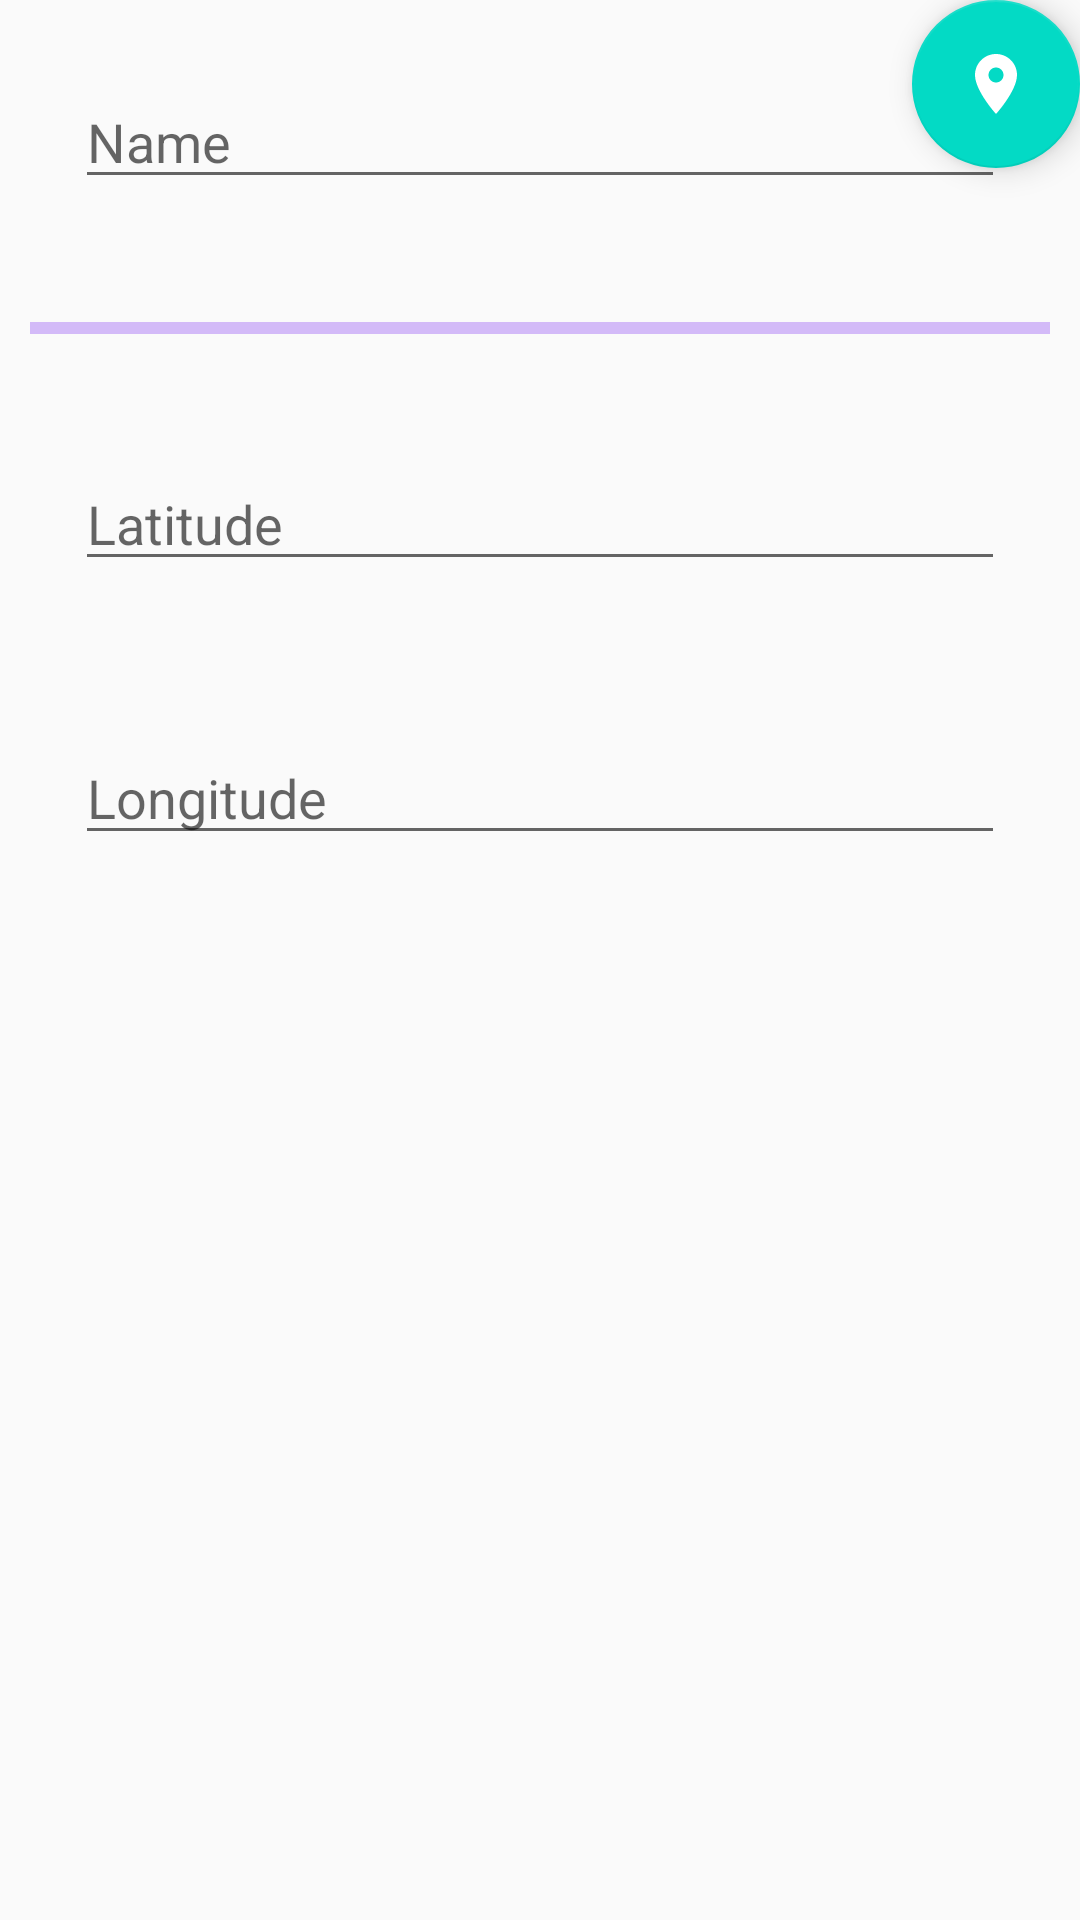

Reconstruct the res/layout file that produces this screen, plus the resources it refers to.
<!-- AndroidManifest.xml: application theme AppTheme -->
<!-- res/layout/activity_add_stone.xml -->
<android.support.design.widget.CoordinatorLayout xmlns:android="http://schemas.android.com/apk/res/android"
    xmlns:app="http://schemas.android.com/apk/res-auto"
    xmlns:tools="http://schemas.android.com/tools"
    android:layout_width="match_parent"
    android:layout_height="match_parent"
    android:fitsSystemWindows="true"
    tools:context="info.anth.locationfinder.AddStone"
    tools:ignore="MergeRootFrame">

    <android.support.design.widget.AppBarLayout
        android:id="@+id/app_bar"
        android:layout_width="match_parent"
        android:layout_height="@dimen/app_bar_height"
        android:fitsSystemWindows="true"
        android:theme="@style/ThemeOverlay.AppCompat.Dark.ActionBar">

        <android.support.design.widget.CollapsingToolbarLayout
            android:id="@+id/toolbar_layout"
            android:layout_width="match_parent"
            android:layout_height="match_parent"
            android:fitsSystemWindows="true"
            app:contentScrim="?attr/colorPrimary"
            app:layout_scrollFlags="scroll|exitUntilCollapsed"
            app:toolbarId="@+id/toolbar"
            >

            <android.support.v7.widget.Toolbar
                android:id="@+id/detail_toolbar"
                android:layout_width="match_parent"
                android:layout_height="?attr/actionBarSize"
                app:layout_collapseMode="pin"
                app:popupTheme="@style/ThemeOverlay.AppCompat.Light" />

        </android.support.design.widget.CollapsingToolbarLayout>

    </android.support.design.widget.AppBarLayout>

    <android.support.v4.widget.NestedScrollView
        android:id="@+id/location_detail_container"
        android:layout_width="match_parent"
        android:layout_height="match_parent"
        app:layout_behavior="@string/appbar_scrolling_view_behavior">
        <LinearLayout
            android:layout_width="match_parent"
            android:layout_height="wrap_content"
            android:orientation="vertical">
            <EditText
                android:id="@+id/location_name"
                android:layout_width="match_parent"
                android:layout_height="wrap_content"
                android:hint="Name"
                android:layout_margin="25dp"
                />
            <ProgressBar
                android:id="@+id/progressBar"
                android:theme="@style/LinearProgress"
                style="@style/Widget.AppCompat.ProgressBar.Horizontal"
                android:layout_width="match_parent"
                android:layout_height="wrap_content"
                android:indeterminate="false"
                android:max="100"
                android:padding="10dp"
                android:progress="0"/>
            <EditText
                android:id="@+id/latitude"
                android:layout_width="match_parent"
                android:layout_height="wrap_content"
                android:hint="Latitude"
                android:layout_margin="25dp"
                android:focusable="false"
                />
            <EditText
                android:id="@+id/longitude"
                android:layout_width="match_parent"
                android:layout_height="wrap_content"
                android:hint="Longitude"
                android:layout_margin="25dp"
                android:focusable="false"
                />
        </LinearLayout>
    </android.support.v4.widget.NestedScrollView>

    <android.support.design.widget.FloatingActionButton
        android:id="@+id/fab"
        android:layout_width="wrap_content"
        android:layout_height="wrap_content"
        android:layout_gravity="center_vertical|start"
        android:layout_margin="@dimen/fab_margin"
        android:src="@drawable/ic_place_24dp"
        app:layout_anchor="@+id/location_detail_container"
        app:layout_anchorGravity="top|end" />

</android.support.design.widget.CoordinatorLayout>
<!-- resources referenced by this layout -->
<resources>
  <!-- drawable ic_place_24dp (drawable) -->
  <vector xmlns:android="http://schemas.android.com/apk/res/android"
          android:width="24dip"
          android:height="24dip"
          android:viewportWidth="24.0"
          android:viewportHeight="24.0">
      <path
          android:fillColor="#ffffff"
          android:pathData="M12,2C8.13,2 5,5.13 5,9c0,5.25 7,13 7,13s7,-7.75 7,-13c0,-3.87 -3.13,-7 -7,-7zm0,9.5c-1.38,0 -2.5,-1.12 -2.5,-2.5s1.12,-2.5 2.5,-2.5 2.5,1.12 2.5,2.5 -1.12,2.5 -2.5,2.5z"/>
  </vector>
  <style name="LinearProgress" parent="Theme.AppCompat.Light">
          <item name="colorAccent">@color/colorAccent</item>
      </style>
  <style name="AppTheme" parent="Theme.AppCompat.Light.DarkActionBar">
          
          <item name="colorPrimary">@color/colorPrimary</item>
          <item name="colorPrimaryDark">@color/colorPrimaryDark</item>
          <item name="colorAccent">@color/colorAccent</item>
      </style>
  <!-- not gathered from this repository: default colours our renderer supplied (Android Studio template values) -->
  <color name="colorPrimary">#FF6200EE</color>
  <color name="colorPrimaryDark">#FF3700B3</color>
  <color name="colorAccent">#FF03DAC5</color>
</resources>
